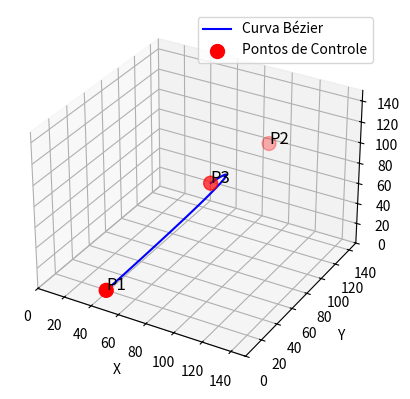

Reproduce this figure in Python.
import matplotlib.pyplot as plt
from mpl_toolkits.mplot3d import Axes3D
import numpy as np

# Definir os pontos de controle iniciais
control_points = np.array([[45, 10, 10], [100, 120, 100], [80, 80, 80]])

# Função para calcular a curva de Bézier de grau 2
def bezier_curve(t, P1, P2, P3):
    return (1 - t)**2 * P1 + 2 * (1 - t) * t * P2 + t**2 * P3

# Atualizar os pontos de controle
def update_curve():
    ax.cla()  # Limpar o gráfico
    t_values = np.linspace(0, 1, 100)
    curve = np.array([bezier_curve(t, *control_points) for t in t_values])

    # Desenhar a curva de Bézier
    ax.plot(curve[:, 0], curve[:, 1], curve[:, 2], color="blue", label="Curva Bézier")

    # Desenhar os pontos de controle
    ax.scatter(control_points[:, 0], control_points[:, 1], control_points[:, 2], color='red', s=100, label="Pontos de Controle")

    # Adicionar rótulos aos pontos de controle
    for i, point in enumerate(control_points):
        ax.text(point[0], point[1], point[2], f'P{i+1}', fontsize=12, color='black')

    # Configurações do gráfico
    ax.set_xlim([0, 150])
    ax.set_ylim([0, 150])
    ax.set_zlim([0, 150])
    ax.set_xlabel('X')
    ax.set_ylabel('Y')
    ax.set_zlabel('Z')
    ax.legend()
    fig.canvas.draw()

# Função para detectar se o mouse clicou em um ponto de controle
def on_click(event):
    if event.inaxes == ax:
        # Converter coordenadas 3D em 2D (para comparar com a posição do clique do mouse)
        x2d, y2d, _ = ax.proj_transform(control_points[:, 0], control_points[:, 1], control_points[:, 2], ax.get_proj())
        dist = np.sqrt((x2d - event.x)**2 + (y2d - event.y)**2)
        min_dist = np.min(dist)
        if min_dist < 30:  # Tolerância de clique
            global dragged_point
            dragged_point = np.argmin(dist)

# Função para mover o ponto de controle arrastado
def on_motion(event):
    if dragged_point is not None and event.inaxes == ax:
        # Converter coordenadas 2D de volta para 3D para mover o ponto de controle
        control_points[dragged_point, 0] = event.xdata
        control_points[dragged_point, 1] = event.ydata
        update_curve()

# Função para soltar o ponto de controle
def on_release(event):
    global dragged_point
    dragged_point = None

# Variável global para controlar o arrasto
dragged_point = None

# Configurar a figura 3D
fig = plt.figure()
ax = fig.add_subplot(111, projection='3d')

# Desenhar a curva inicial
update_curve()

# Conectar os eventos de clique, arrasto e soltar
fig.canvas.mpl_connect('button_press_event', on_click)
fig.canvas.mpl_connect('motion_notify_event', on_motion)
fig.canvas.mpl_connect('button_release_event', on_release)

plt.show()